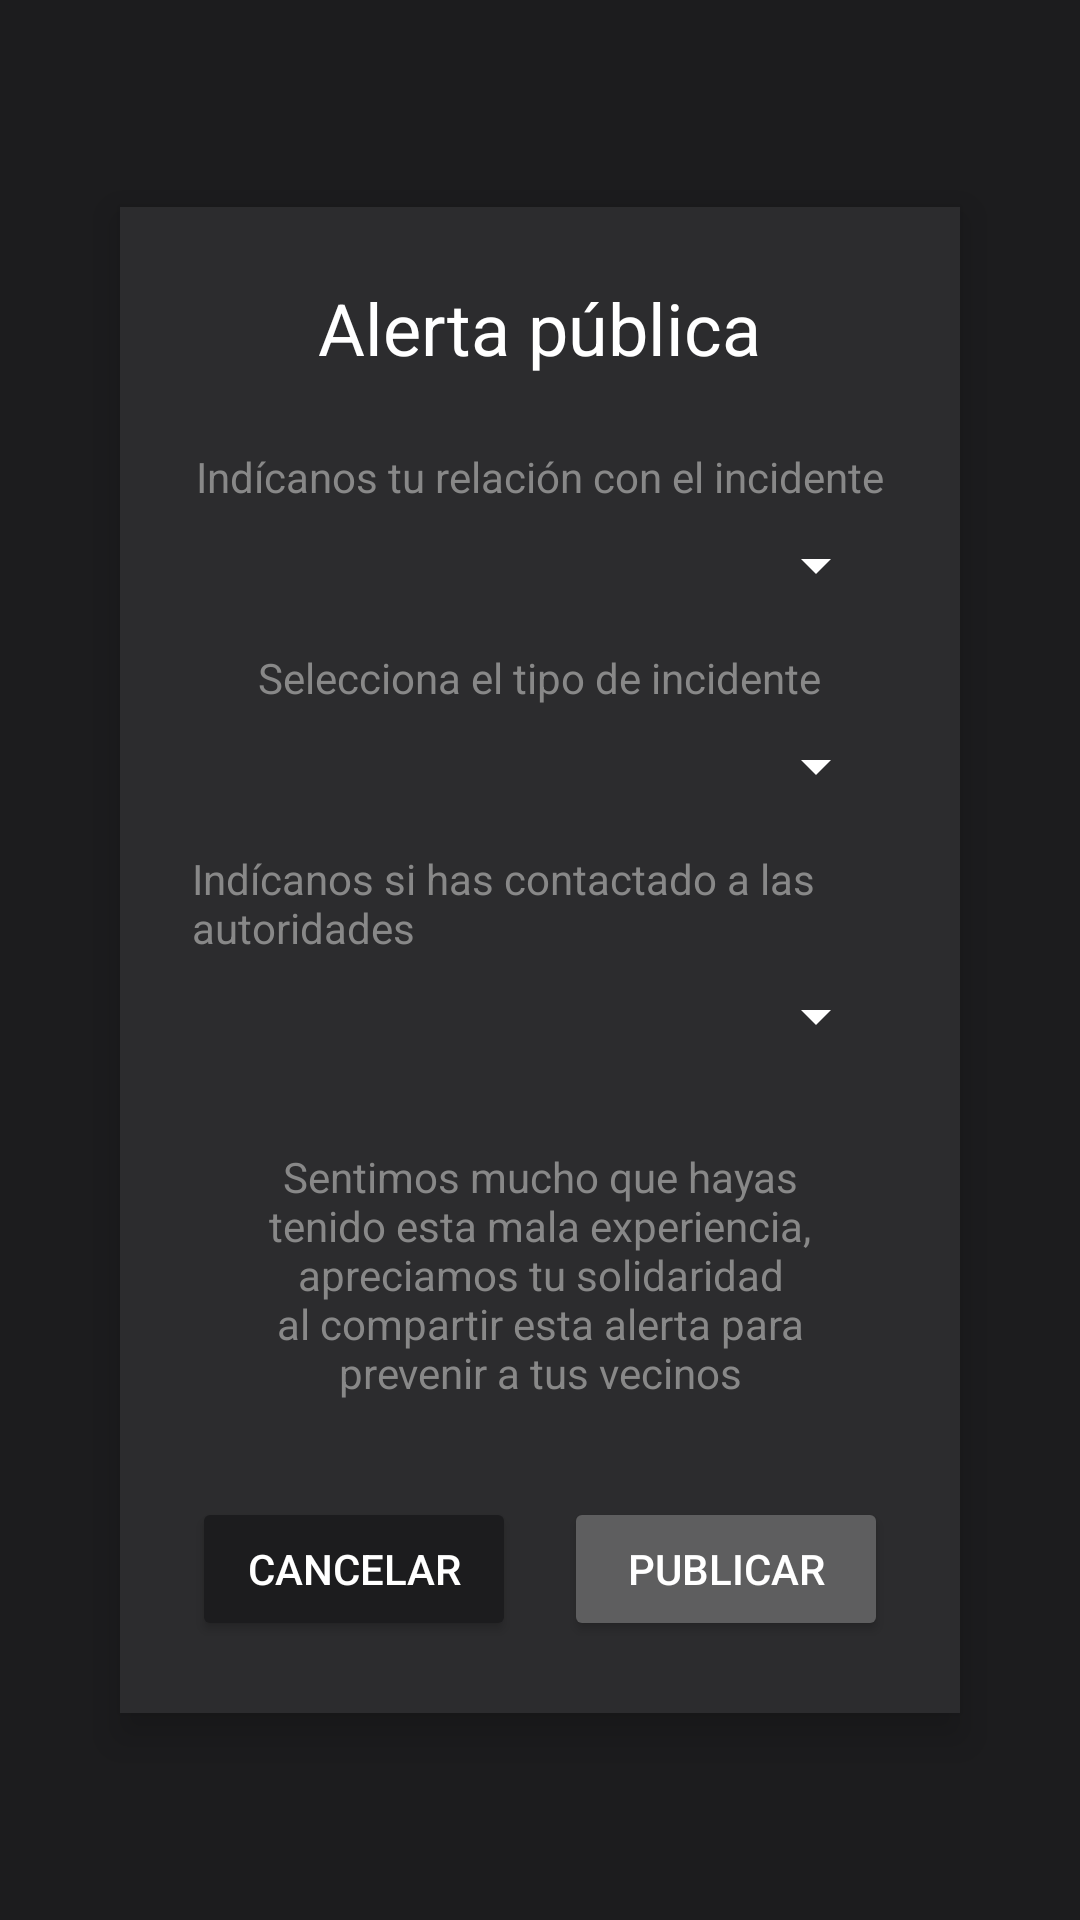

Layout XML and referenced resources for this Android screen:
<!-- AndroidManifest.xml: application theme Theme.ChaskiApp -->
<!-- res/layout/activity_alert.xml -->
<?xml version="1.0" encoding="utf-8"?>
<LinearLayout
    xmlns:android="http://schemas.android.com/apk/res/android"
    android:layout_width="match_parent"
    android:layout_height="match_parent"
    android:orientation="vertical"
    android:gravity="center"
    android:background="#1C1C1E"
    android:padding="24dp"
    xmlns:tools="http://schemas.android.com/tools"
    tools:context=".AlertActivity">

    <LinearLayout
        android:layout_width="match_parent"
        android:layout_height="wrap_content"
        android:orientation="vertical"
        android:background="#2C2C2E"
        android:padding="24dp"
        android:layout_margin="16dp"
        android:elevation="8dp"
        android:gravity="center">

        <TextView
            android:layout_width="wrap_content"
            android:layout_height="wrap_content"
            android:text="Alerta pública"
            android:textSize="24sp"
            android:textColor="#FFFFFF"
            android:layout_gravity="center"
            android:paddingBottom="16dp"/>

        
        <TextView
            android:layout_width="wrap_content"
            android:layout_height="wrap_content"
            android:text="Indícanos tu relación con el incidente"
            android:textColor="#888888"
            android:layout_marginTop="8dp"
            android:textSize="14sp"/>

        <Spinner
            android:layout_width="match_parent"
            android:layout_height="wrap_content"
            android:backgroundTint="#FFFFFF"
            android:layout_marginTop="8dp"/>

        
        <TextView
            android:layout_width="wrap_content"
            android:layout_height="wrap_content"
            android:text="Selecciona el tipo de incidente"
            android:textColor="#888888"
            android:layout_marginTop="16dp"
            android:textSize="14sp"/>

        <Spinner
            android:id="@+id/tipo_incidente_spinner"
            android:layout_width="match_parent"
            android:layout_height="wrap_content"
            android:backgroundTint="#FFFFFF"
            android:layout_marginTop="8dp"/>

        
        <TextView
            android:layout_width="wrap_content"
            android:layout_height="wrap_content"
            android:text="Indícanos si has contactado a las autoridades"
            android:textColor="#888888"
            android:layout_marginTop="16dp"
            android:textSize="14sp"/>

        <Spinner
            android:layout_width="match_parent"
            android:layout_height="wrap_content"

            android:backgroundTint="#FFFFFF"
            android:layout_marginTop="8dp"/>

        
        <TextView
            android:layout_width="match_parent"
            android:layout_height="wrap_content"
            android:text="Sentimos mucho que hayas tenido esta mala experiencia, apreciamos tu solidaridad al compartir esta alerta para prevenir a tus vecinos"
            android:textColor="#888888"
            android:background="@drawable/card"
            android:padding="16dp"
            android:layout_marginTop="16dp"
            android:textSize="14sp"
            android:gravity="center"/>

        
        <LinearLayout
            android:layout_width="match_parent"
            android:layout_height="wrap_content"
            android:orientation="horizontal"
            android:layout_marginTop="16dp"
            android:gravity="center">

            <Button
                android:layout_width="0dp"
                android:layout_height="wrap_content"
                android:layout_weight="1"
                android:text="Cancelar"
                android:backgroundTint="#1C1C1E"
                android:textColor="#FFFFFF"
                android:layout_marginEnd="8dp"
                android:padding="12dp"/>

            <Button
                android:layout_width="0dp"
                android:layout_height="wrap_content"
                android:layout_weight="1"
                android:text="Publicar"
                android:backgroundTint="#5E5E5F"
                android:textColor="#FFFFFF"
                android:layout_marginStart="8dp"
                android:padding="12dp"/>
        </LinearLayout>

    </LinearLayout>

</LinearLayout>
<!-- resources referenced by this layout -->
<resources>
  <style name="Theme.ChaskiApp" parent="Base.Theme.ChaskiApp">
      
      <item name="android:navigationBarColor">@android:color/transparent</item>
      <item name="android:statusBarColor">@android:color/transparent</item>
      <item name="android:windowLightStatusBar">?attr/isLightTheme</item>
    </style>
  <style name="Base.Theme.ChaskiApp" parent="Theme.Material3.DayNight.NoActionBar">
          <item name="colorPrimary">@color/primary</item>
          <item name="colorSurface">@color/surface</item>
          <item name="android:colorBackground">@color/background</item>
      </style>
  <color name="primary">#FFF5EFF7</color>
  <color name="surface">#FF322F35</color>
  <color name="background">#FF1D1B20</color>
</resources>
